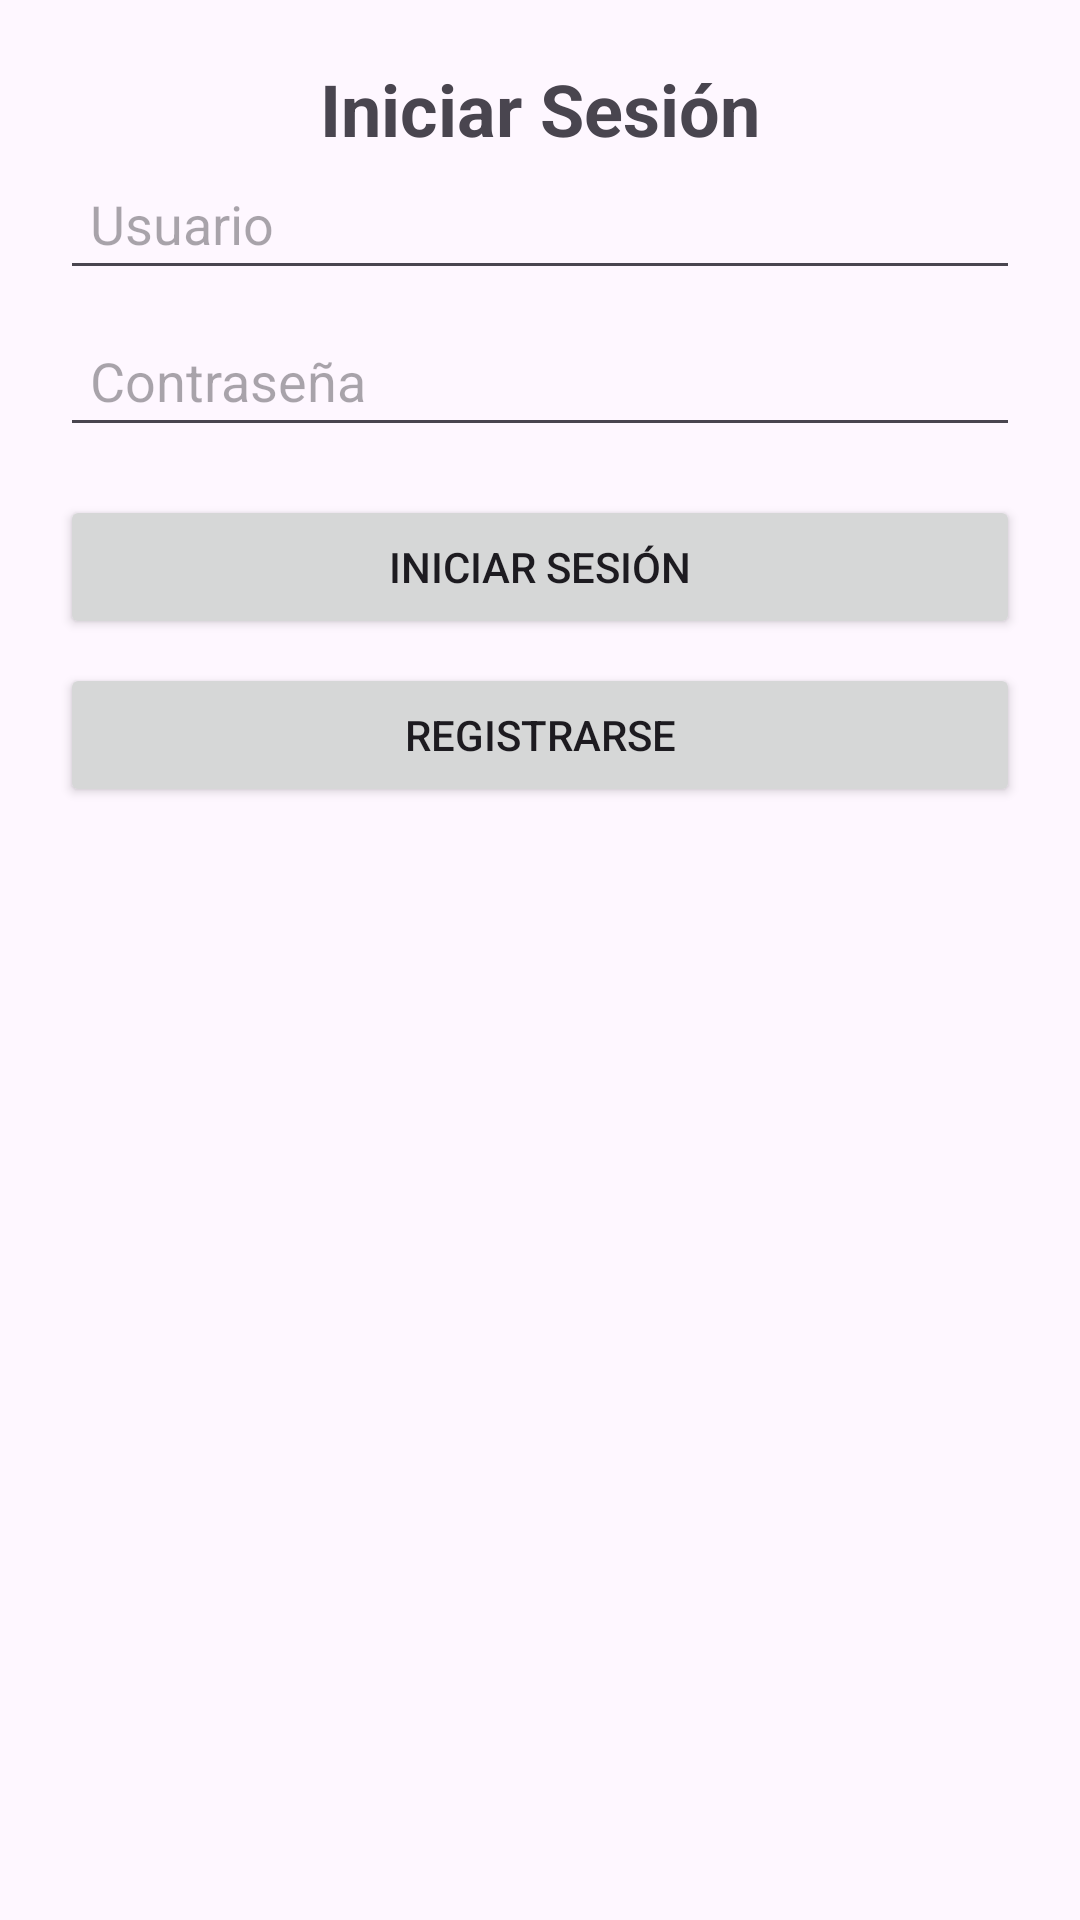

Produce the Android XML layout that renders to this screen, including the resource entries it uses.
<!-- AndroidManifest.xml: application theme Theme.DiseñoAplicacionBienestar -->
<!-- res/layout/activity_login.xml -->
<?xml version="1.0" encoding="utf-8"?>
<androidx.constraintlayout.widget.ConstraintLayout xmlns:android="http://schemas.android.com/apk/res/android"
    xmlns:app="http://schemas.android.com/apk/res-auto"
    android:layout_width="match_parent"
    android:layout_height="match_parent"
    android:padding="20dp">

    <TextView
        android:id="@+id/tvLoginTitle"
        android:layout_width="wrap_content"
        android:layout_height="wrap_content"
        android:text="Iniciar Sesión"
        android:textSize="24sp"
        android:textStyle="bold"
        android:layout_marginBottom="16dp"
        app:layout_constraintTop_toTopOf="parent"
        app:layout_constraintStart_toStartOf="parent"
        app:layout_constraintEnd_toEndOf="parent"/>

    <EditText
        android:id="@+id/etLoginUsername"
        android:layout_width="0dp"
        android:layout_height="wrap_content"
        android:hint="Usuario"
        android:inputType="text"
        android:padding="10dp"
        app:layout_constraintTop_toBottomOf="@id/tvLoginTitle"
        app:layout_constraintStart_toStartOf="parent"
        app:layout_constraintEnd_toEndOf="parent"/>

    <EditText
        android:id="@+id/etLoginPassword"
        android:layout_width="0dp"
        android:layout_height="wrap_content"
        android:hint="Contraseña"
        android:inputType="textPassword"
        android:padding="10dp"
        app:layout_constraintTop_toBottomOf="@id/etLoginUsername"
        app:layout_constraintStart_toStartOf="parent"
        app:layout_constraintEnd_toEndOf="parent"
        android:layout_marginTop="8dp"/>

    <Button
        android:id="@+id/btnLogin"
        android:layout_width="0dp"
        android:layout_height="wrap_content"
        android:text="Iniciar Sesión"
        app:layout_constraintTop_toBottomOf="@id/etLoginPassword"
        app:layout_constraintStart_toStartOf="parent"
        app:layout_constraintEnd_toEndOf="parent"
        android:layout_marginTop="16dp"/>

    <Button
        android:id="@+id/btnGoToRegister"
        android:layout_width="0dp"
        android:layout_height="wrap_content"
        android:text="Registrarse"
        app:layout_constraintTop_toBottomOf="@id/btnLogin"
        app:layout_constraintStart_toStartOf="parent"
        app:layout_constraintEnd_toEndOf="parent"
        android:layout_marginTop="8dp"/>
</androidx.constraintlayout.widget.ConstraintLayout>
<!-- resources referenced by this layout -->
<resources>
  <style name="Theme.DiseñoAplicacionBienestar" parent="Base.Theme.DiseñoAplicacionBienestar" />
  <style name="Base.Theme.DiseñoAplicacionBienestar" parent="Theme.Material3.DayNight.NoActionBar">
          
          
      </style>
</resources>
